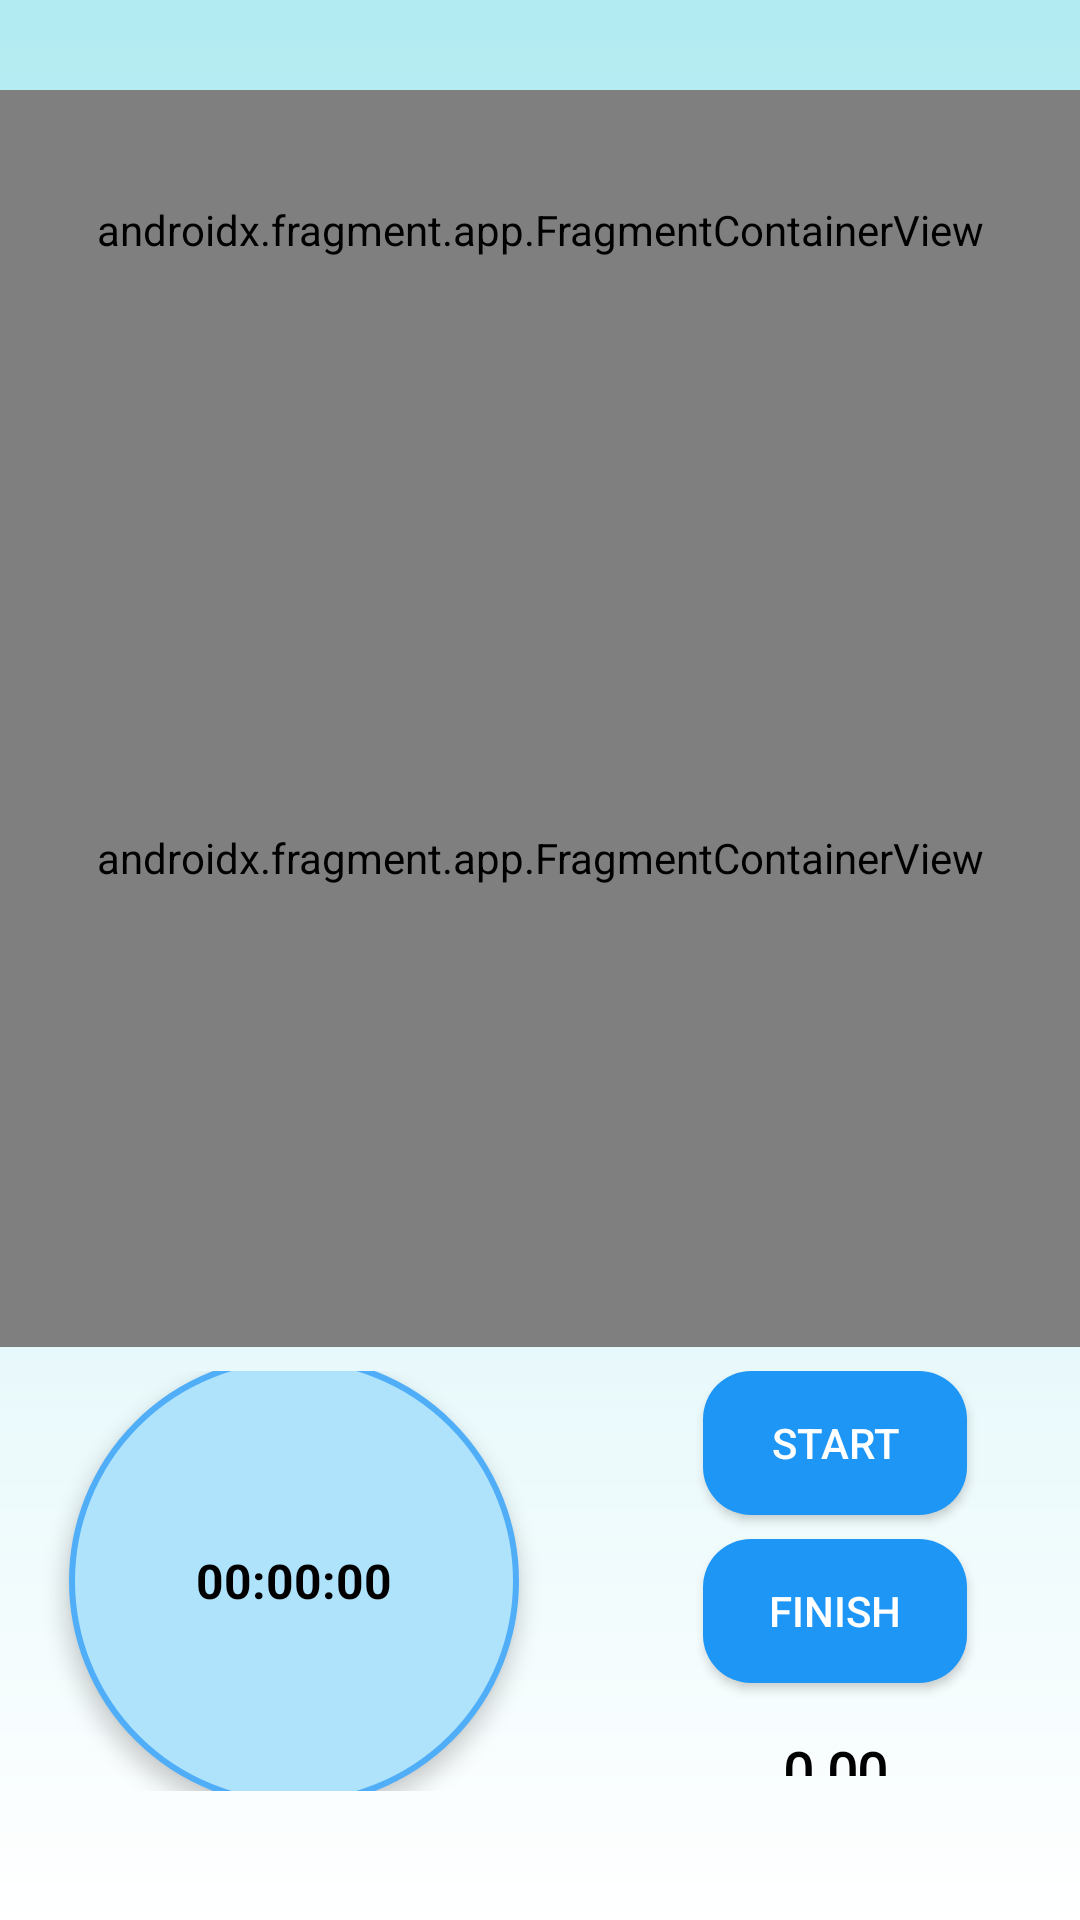

The Android layout XML behind this screen, and the referenced resources:
<!-- AndroidManifest.xml: application theme Theme.Medcare -->
<!-- res/layout/activity_medic_dashboard.xml -->
<?xml version="1.0" encoding="utf-8"?>
<FrameLayout xmlns:android="http://schemas.android.com/apk/res/android"
    xmlns:app="http://schemas.android.com/apk/res-auto"
    xmlns:tools="http://schemas.android.com/tools"
    android:id="@+id/main"
    android:layout_width="match_parent"
    android:layout_height="match_parent"
    android:background="@drawable/gradient"
    tools:context=".MedicDashboard">

    <LinearLayout
        android:layout_width="match_parent"
        android:layout_height="match_parent"
        android:orientation="vertical"
        android:layout_marginTop="30dp"
        android:layout_marginBottom="35dp"
        android:gravity="center">

        <androidx.fragment.app.FragmentContainerView
            android:id="@+id/welcomeContainer"
            android:name="com.example.medcare.MedicWelcomeFragment"
            android:layout_width="match_parent"
            android:layout_height="0dp"
            android:layout_weight="2"
            tools:layout="@layout/fragment_medic_welcome" />

        <androidx.fragment.app.FragmentContainerView
            android:id="@+id/bookingContainer"
            android:name="com.example.medcare.ButtonsMedicDashboard"
            android:layout_width="match_parent"
            android:layout_height="0dp"
            android:layout_weight="7"
            tools:layout="@layout/fragment_buttons_medic_dashboard" />

        <LinearLayout
            android:layout_width="match_parent"
            android:layout_height="0dp"
            android:layout_weight="3"
            android:gravity="center"
            android:layout_margin="8dp"
            android:layout_marginTop="16dp"
            android:orientation="horizontal">

            
            <TextView
                android:id="@+id/liveClock"
                android:layout_width="150dp"
                android:layout_height="150dp"
                android:gravity="center"
                android:text="00:00:00"
                android:layout_marginLeft="15dp"
                android:textSize="16sp"
                android:textStyle="bold"
                android:textColor="#000000"
                android:background="@drawable/circular_clock_bg"
                android:elevation="4dp" />

            <LinearLayout
                android:layout_width="match_parent"
                android:layout_height="match_parent"
                android:layout_gravity="center"
                android:gravity="center"
                android:orientation="vertical">

                
                <androidx.appcompat.widget.AppCompatButton
                    android:id="@+id/timerButton"
                    android:layout_width="wrap_content"
                    android:layout_height="wrap_content"
                    android:padding="10dp"
                    android:textColor="@color/white"
                    android:background="@drawable/bg_user_message"
                    android:text="Start"
                    android:layout_marginStart="16dp" />

                <androidx.appcompat.widget.AppCompatButton
                    android:id="@+id/resetButton"
                    android:layout_width="wrap_content"
                    android:layout_height="wrap_content"
                    android:text="Finish"
                    android:padding="10dp"
                    android:textColor="@color/white"
                    android:layout_marginStart="16dp"
                    android:background="@drawable/bg_user_message"
                    android:layout_marginTop="8dp"
                    android:layout_gravity="center"/>

                <TextView
                    android:id="@+id/earningsText"
                    android:layout_width="wrap_content"
                    android:layout_height="wrap_content"
                    android:text="0.00"
                    android:fontFamily="@font/merriweather_light"
                    android:textSize="18sp"
                    android:padding="5dp"
                    android:gravity="center"
                    android:layout_marginStart="16dp"
                    android:textColor="#000"
                    android:layout_marginTop="12dp"
                    android:textStyle="bold"
                    android:layout_gravity="center" />
            </LinearLayout>
        </LinearLayout>
    </LinearLayout>
</FrameLayout>
<!-- res/layout/fragment_medic_welcome.xml (included above) -->
<FrameLayout xmlns:android="http://schemas.android.com/apk/res/android"
    xmlns:tools="http://schemas.android.com/tools"
    android:layout_width="match_parent"
    android:layout_height="match_parent"
    android:layout_margin="10dp"
    tools:context=".MedicWelcomeFragment">

    <LinearLayout
        android:layout_width="match_parent"
        android:layout_height="wrap_content"
        android:orientation="horizontal"
        android:background="@drawable/round_border"
        android:padding="8dp"
        android:gravity="center_vertical">

        <FrameLayout
            android:layout_width="70dp"
            android:layout_height="70dp"
            android:background="@drawable/circle_outline"
            android:padding="3dp">

            <ImageView
                android:id="@+id/profileImage"
                android:layout_width="match_parent"
                android:layout_height="match_parent"
                android:src="@drawable/boy"
                android:scaleType="centerCrop"
                android:background="@drawable/circle_outline"
                android:contentDescription="Profile Image"
                android:clipToOutline="true"
                android:outlineProvider="background" />
        </FrameLayout>



        <LinearLayout
            android:layout_width="0dp"
            android:layout_height="wrap_content"
            android:layout_weight="1"
            android:layout_marginLeft="15dp"
            android:orientation="vertical">

            <TextView
                android:id="@+id/medicNamewelcomeFrag"
                android:layout_width="wrap_content"
                android:layout_height="wrap_content"
                android:text="Welcome, Dr. Ayesha"
                android:textSize="16sp"
                android:textStyle="bold"
                android:fontFamily="@font/merriweather_light"
                android:textColor="#0066CC" />

            <TextView
                android:id="@+id/medicProfwelcomeFrag"
                android:layout_width="wrap_content"
                android:layout_height="wrap_content"
                android:text="Profession: Nurse"
                android:textSize="12sp"
                android:fontFamily="@font/merriweather_light"
                android:textColor="#444" />

            <TextView
                android:id="@+id/medicSpecialwelcomeFrag"
                android:layout_width="wrap_content"
                android:layout_height="wrap_content"
                android:text="Specialization: Cardiac Care"
                android:textSize="12sp"
                android:fontFamily="@font/merriweather_light"
                android:textColor="#444" />

        </LinearLayout>

    </LinearLayout>

</FrameLayout>
<!-- res/layout/fragment_buttons_medic_dashboard.xml (included above) -->
<FrameLayout xmlns:android="http://schemas.android.com/apk/res/android"
    xmlns:tools="http://schemas.android.com/tools"
    android:layout_width="match_parent"
    android:layout_height="match_parent"
    android:padding="16dp"
    tools:context=".ButtonsMedicDashboard">

    <LinearLayout
        android:layout_width="match_parent"
        android:layout_height="wrap_content"
        android:orientation="vertical"
        android:gravity="center"
        android:layout_gravity="center">

        <LinearLayout
            android:layout_width="match_parent"
            android:layout_height="wrap_content"
            android:orientation="horizontal">

            <androidx.appcompat.widget.AppCompatButton
                android:id="@+id/viewBookingsBtn"
                android:layout_width="0dp"
                android:layout_height="120dp"
                android:layout_weight="1"
                android:layout_margin="8dp"
                android:background="@drawable/type1btn"
                android:text="View Bookings"
                android:textColor="@color/white"
                android:textAllCaps="false" />

            <androidx.appcompat.widget.AppCompatButton
                android:id="@+id/viewHistoryBtn"
                android:layout_width="0dp"
                android:layout_height="120dp"
                android:layout_weight="1"
                android:layout_margin="8dp"
                android:background="@drawable/type2btn"
                android:text="View History"
                android:textColor="@color/white"
                android:textAllCaps="false" />
        </LinearLayout>

        <LinearLayout
            android:layout_width="match_parent"
            android:layout_height="wrap_content"
            android:orientation="horizontal">

            <androidx.appcompat.widget.AppCompatButton
                android:id="@+id/manageProfileBtn"
                android:layout_width="0dp"
                android:layout_height="120dp"
                android:layout_weight="1"
                android:layout_margin="8dp"
                android:background="@drawable/type2btn"
                android:text="Manage Profile"
                android:textColor="@color/white"
                android:textAllCaps="false" />

            <androidx.appcompat.widget.AppCompatButton
                android:id="@+id/viewEarningsBtn"
                android:layout_width="0dp"
                android:layout_height="120dp"
                android:layout_weight="1"
                android:layout_margin="8dp"
                android:background="@drawable/type1btn"
                android:text="View Earnings"
                android:textColor="@color/white"
                android:textAllCaps="false" />
        </LinearLayout>

        <LinearLayout
            android:layout_width="match_parent"
            android:layout_height="wrap_content"
            android:orientation="horizontal">

            <androidx.appcompat.widget.AppCompatButton
                android:id="@+id/viewActiveBookingsBtn"
                android:layout_width="0dp"
                android:layout_height="100dp"
                android:layout_weight="1"
                android:layout_margin="8dp"
                android:background="@drawable/type1btn"
                android:text="View Active Bookings"
                android:textColor="@color/white"
                android:textAllCaps="false" />


        </LinearLayout>



    </LinearLayout>
</FrameLayout>
<!-- resources referenced by this layout -->
<resources>
  <!-- drawable bg_user_message (drawable) -->
  <?xml version="1.0" encoding="utf-8"?>
  <shape xmlns:android="http://schemas.android.com/apk/res/android"
      android:shape="rectangle">
      <solid android:color="#1D96F6" />
      <corners android:radius="16dp" />
  </shape>
  <!-- drawable boy: png bitmap (drawable, 31954 bytes) -->
  <!-- drawable circular_clock_bg (drawable) -->
  <shape xmlns:android="http://schemas.android.com/apk/res/android"
      android:shape="oval">
      <solid android:color="#AEE3FB" /> 
      <stroke android:width="2dp" android:color="#50AEF8" />
  </shape>
  <!-- drawable gradient (drawable) -->
  <?xml version="1.0" encoding="utf-8"?>
  <shape xmlns:android="http://schemas.android.com/apk/res/android" android:shape="rectangle">
      <gradient
          android:startColor="#B2EBF2"
          android:endColor="#FFFFFF"
          android:angle="270"/>
  </shape>
  <!-- drawable round_border (drawable) -->
  <?xml version="1.0" encoding="utf-8"?>
  <shape xmlns:android="http://schemas.android.com/apk/res/android"
      android:shape="rectangle">
  
      <solid android:color="@android:color/transparent" />
  
      <stroke
          android:width="2dp"
          android:color="#0066CC" />  
  
      <corners android:radius="28dp" />  
  </shape>
  <!-- drawable type1btn (drawable) -->
  <?xml version="1.0" encoding="utf-8"?>
  <layer-list xmlns:android="http://schemas.android.com/apk/res/android">
      <item>
          <shape
              android:shape="rectangle">
              <solid android:color="#0066CC"/> 
              <corners android:radius="150dp"/>
              <padding android:left="16dp" android:right="16dp" android:top="12dp" android:bottom="12dp"/>
          </shape>
      </item>
  </layer-list>
  <!-- drawable type2btn (drawable) -->
  <?xml version="1.0" encoding="utf-8"?>
  <layer-list xmlns:android="http://schemas.android.com/apk/res/android">
      <item>
          <shape
              android:shape="rectangle">
              <solid android:color="#1D2F8F"/> 
              <corners android:radius="150dp"/>
              <padding android:left="16dp" android:right="16dp" android:top="12dp" android:bottom="12dp"/>
          </shape>
      </item>
  </layer-list>
  <style name="Theme.Medcare" parent="Base.Theme.Medcare" />
  <style name="Base.Theme.Medcare" parent="Theme.Material3.DayNight.NoActionBar">
          
          
      </style>
  <!-- not gathered from this repository: default colours our renderer supplied (Android Studio template values) -->
  <color name="white">#FFFFFFFF</color>
</resources>
